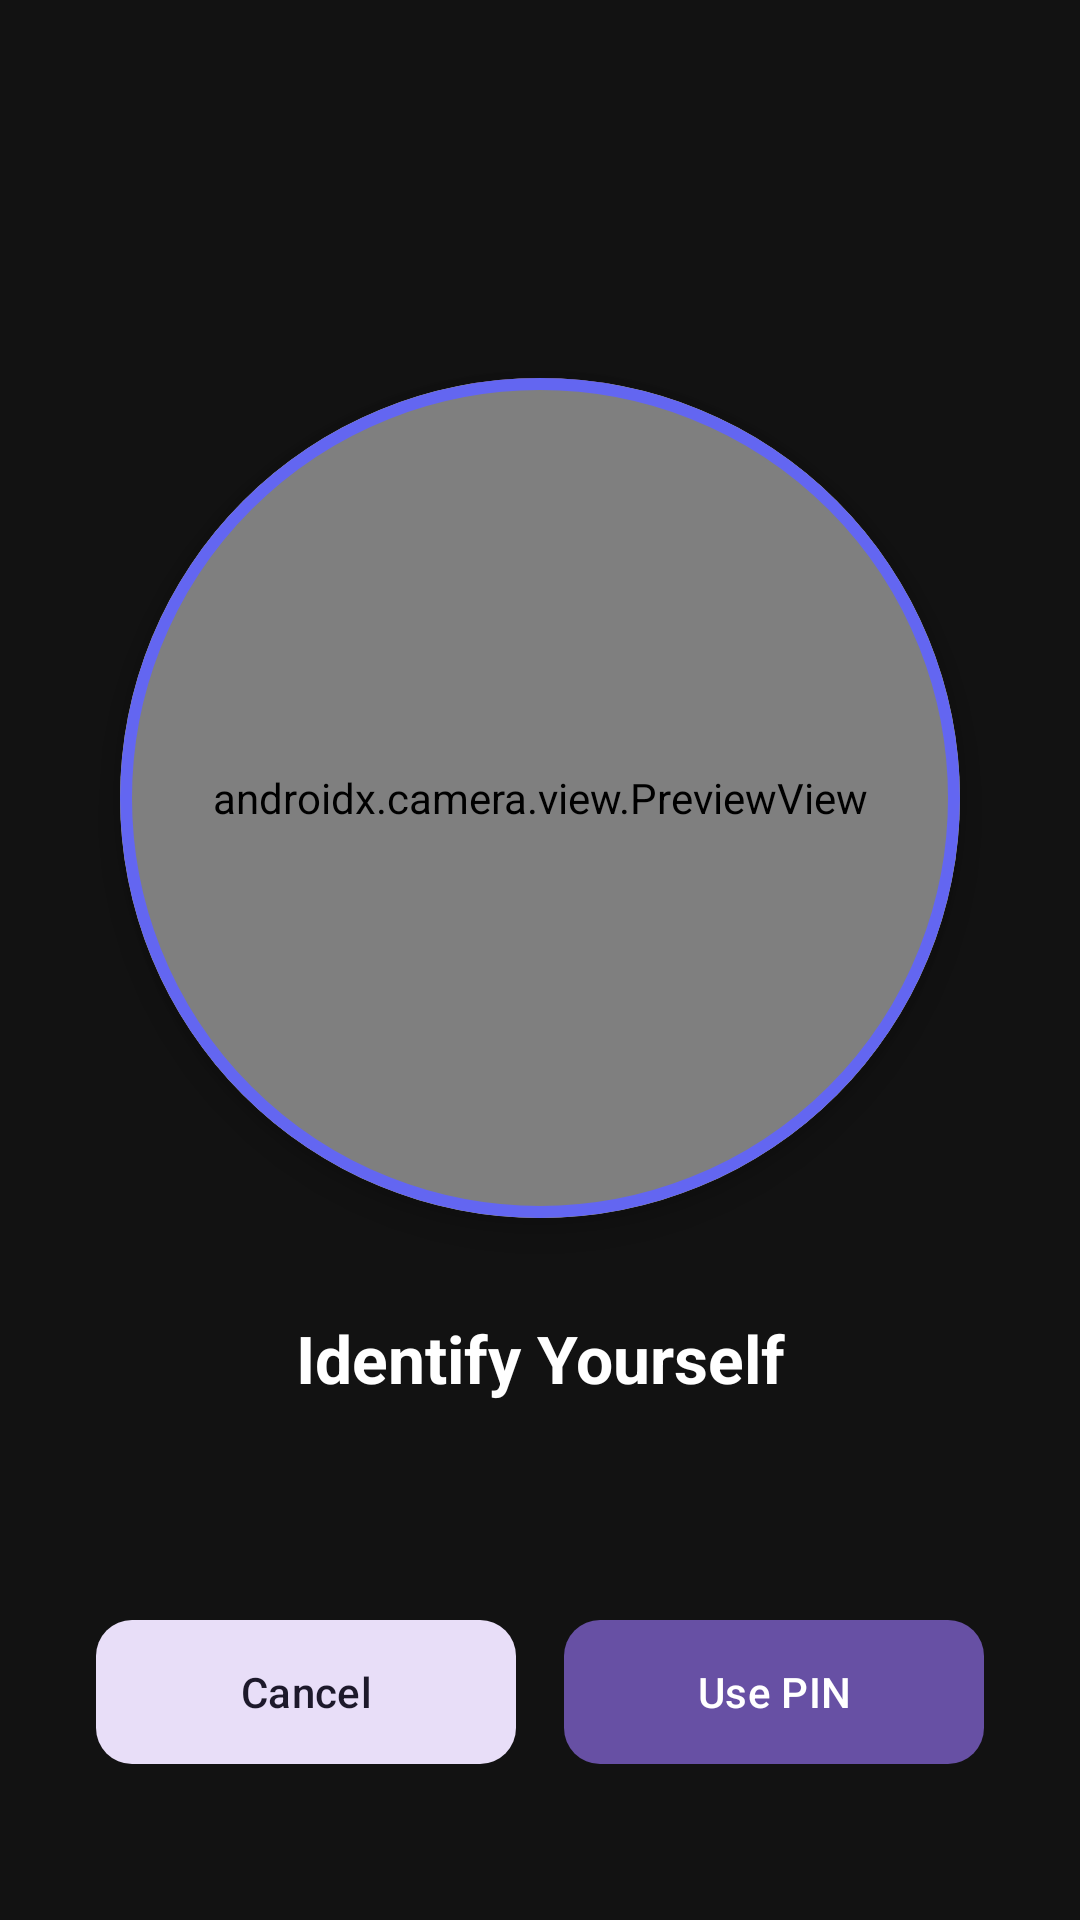

Here is an Android app screen rendered from its layout file. Give the layout XML and the strings, colors and styles it references.
<!-- AndroidManifest.xml: activity theme Theme.AppLock.Transparent -->
<!-- res/layout/activity_lock.xml -->
<?xml version="1.0" encoding="utf-8"?>
<androidx.constraintlayout.widget.ConstraintLayout xmlns:android="http://schemas.android.com/apk/res/android"
    xmlns:app="http://schemas.android.com/apk/res-auto"
    android:layout_width="match_parent"
    android:layout_height="match_parent"
    android:background="#121212">

    <com.google.android.material.card.MaterialCardView
        android:id="@+id/cameraCard"
        android:layout_width="280dp"
        android:layout_height="280dp"
        app:cardCornerRadius="140dp"
        app:cardElevation="8dp"
        app:layout_constraintBottom_toBottomOf="parent"
        app:layout_constraintEnd_toEndOf="parent"
        app:layout_constraintStart_toStartOf="parent"
        app:layout_constraintTop_toTopOf="parent"
        app:layout_constraintVertical_bias="0.35"
        app:strokeColor="@color/primary"
        app:strokeWidth="4dp">

        <androidx.camera.view.PreviewView
            android:id="@+id/viewFinder"
            android:layout_width="match_parent"
            android:layout_height="match_parent" />

        <View
            android:id="@+id/scannerLine"
            android:layout_width="match_parent"
            android:layout_height="2dp"
            android:background="?attr/colorPrimary"
            android:visibility="visible" />
    </com.google.android.material.card.MaterialCardView>

    <TextView
        android:id="@+id/tvMessage"
        android:layout_width="wrap_content"
        android:layout_height="wrap_content"
        android:layout_marginTop="32dp"
        android:text="@string/auth_face"
        android:textAppearance="@style/TextAppearance.Material3.TitleLarge"
        android:textColor="@color/surface"
        android:textStyle="bold"
        app:layout_constraintEnd_toEndOf="parent"
        app:layout_constraintStart_toStartOf="parent"
        app:layout_constraintTop_toBottomOf="@id/cameraCard" />

    <com.google.android.material.textfield.TextInputLayout
        android:id="@+id/tilPin"
        android:layout_width="200dp"
        android:layout_height="wrap_content"
        android:layout_marginTop="16dp"
        android:hint="@string/auth_pin"
        android:visibility="gone"
        app:boxBackgroundColor="#1E1E1E"
        app:boxCornerRadiusBottomEnd="12dp"
        app:boxCornerRadiusBottomStart="12dp"
        app:boxCornerRadiusTopEnd="12dp"
        app:boxCornerRadiusTopStart="12dp"
        app:endIconMode="password_toggle"
        app:hintTextColor="?attr/colorPrimary"
        app:layout_constraintEnd_toEndOf="parent"
        app:layout_constraintStart_toStartOf="parent"
        app:layout_constraintTop_toBottomOf="@id/tvMessage">

        <com.google.android.material.textfield.TextInputEditText
            android:id="@+id/etPinEntry"
            android:layout_width="match_parent"
            android:layout_height="wrap_content"
            android:gravity="center"
            android:inputType="numberPassword"
            android:letterSpacing="0.2"
            android:maxLength="6"
            android:textColor="#FFFFFF" />
    </com.google.android.material.textfield.TextInputLayout>

    <LinearLayout
        android:layout_width="match_parent"
        android:layout_height="wrap_content"
        android:layout_marginBottom="48dp"
        android:gravity="center"
        android:orientation="horizontal"
        app:layout_constraintBottom_toBottomOf="parent">

        <com.google.android.material.button.MaterialButton
            android:id="@+id/btnUnlock"
            style="@style/Widget.Material3.Button.TonalButton"
            android:layout_width="140dp"
            android:layout_height="56dp"
            android:layout_marginEnd="8dp"
            android:text="@string/cancel"
            app:cornerRadius="12dp" />

        <com.google.android.material.button.MaterialButton
            android:id="@+id/btnUsePin"
            android:layout_width="140dp"
            android:layout_height="56dp"
            android:layout_marginStart="8dp"
            android:text="@string/use_pin"
            app:cornerRadius="12dp" />
    </LinearLayout>

</androidx.constraintlayout.widget.ConstraintLayout>
<!-- resources referenced by this layout -->
<resources>
  <color name="primary">#6366F1</color>
  <color name="surface">#FFFFFF</color>
  <string name="auth_face">Identify Yourself</string>
  <string name="auth_pin">Enter PIN</string>
  <string name="cancel">Cancel</string>
  <string name="use_pin">Use PIN</string>
  <style name="Theme.AppLock.Transparent" parent="Theme.Material3.DayNight.NoActionBar">
          <item name="android:windowBackground">@android:color/transparent</item>
          <item name="android:windowIsTranslucent">true</item>
          <item name="android:windowAnimationStyle">@null</item>
          <item name="android:windowNoTitle">true</item>
          <item name="android:windowContentOverlay">@null</item>
          <item name="android:backgroundDimEnabled">false</item>
          <item name="android:windowShowWallpaper">false</item>
          <item name="android:windowDisablePreview">true</item>
      </style>
</resources>
